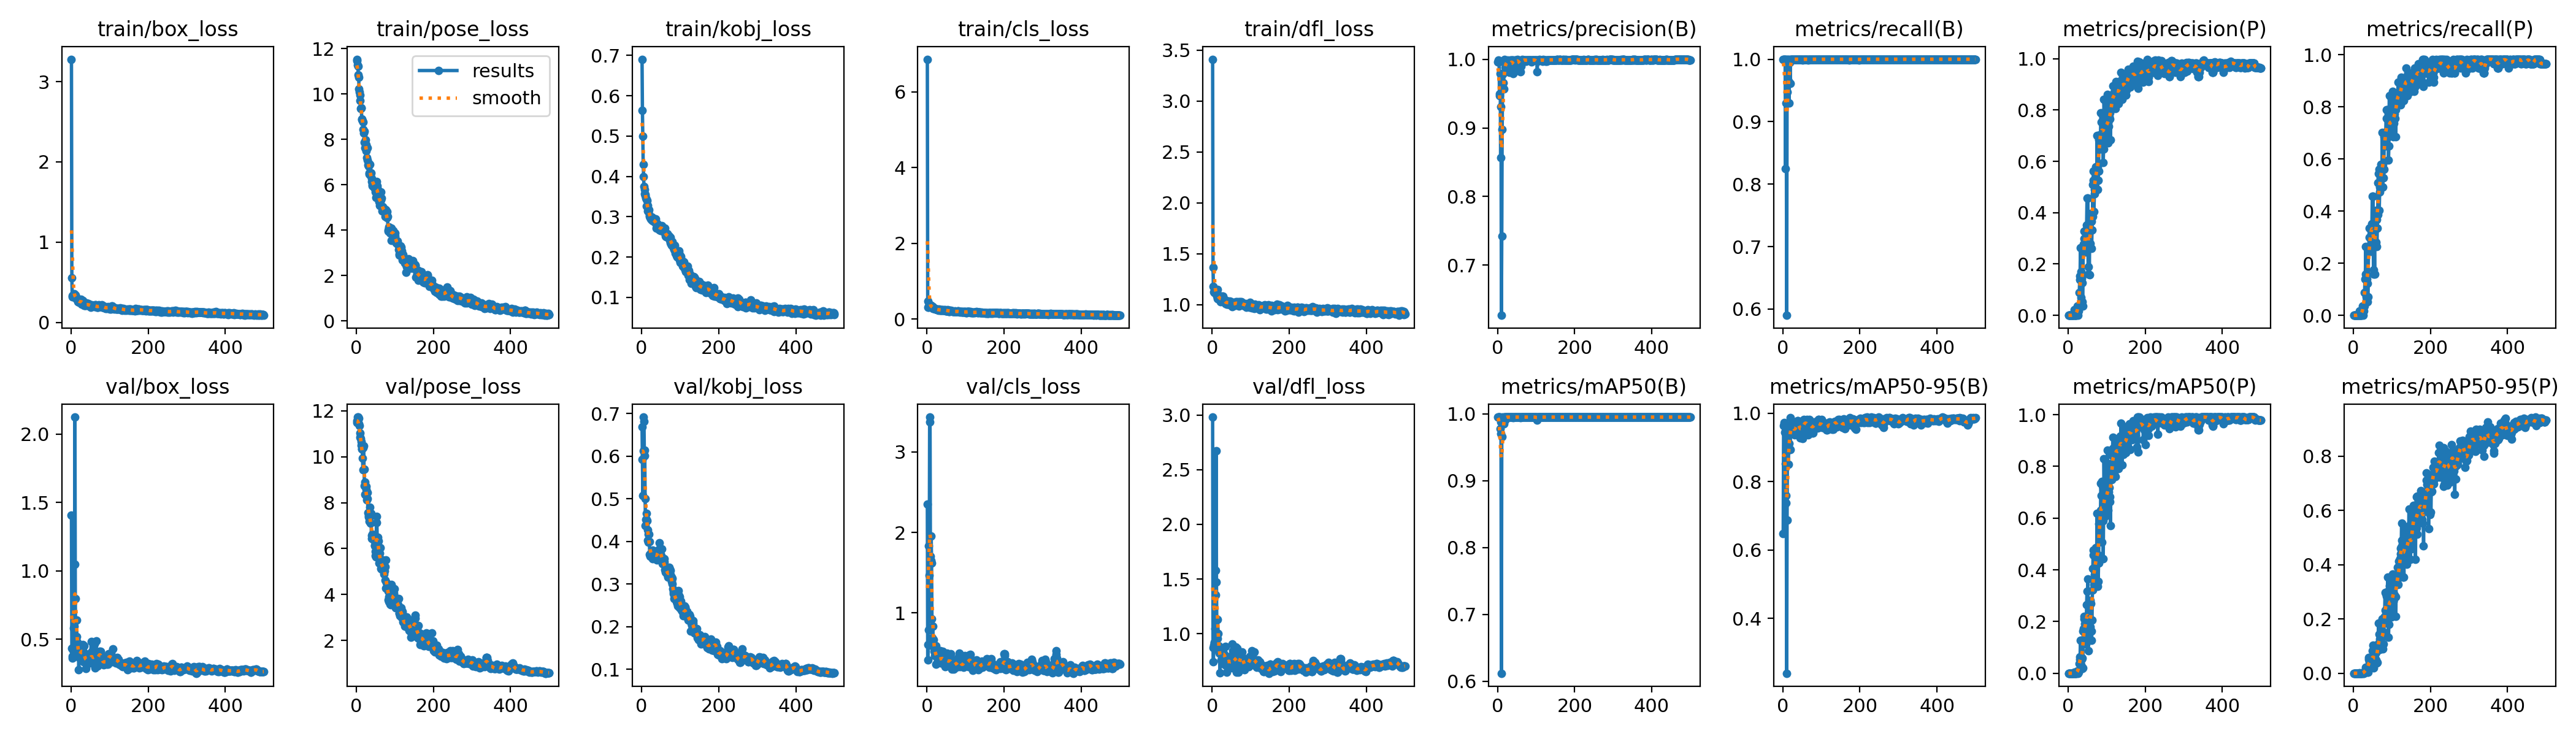

Data behind this chart, as committed beside it:
epoch, train/box_loss, train/pose_loss, train/kobj_loss, train/cls_loss, train/dfl_loss, metrics/precision(B), metrics/recall(B), metrics/mAP50(B), metrics/mAP50-95(B), metrics/precision(P), metrics/recall(P), metrics/mAP50(P), metrics/mAP50-95(P), val/box_loss, val/pose_loss, val/kobj_loss, val/cls_loss, val/dfl_loss, lr/pg0, lr/pg1, lr/pg2
1, 3.279, 11.54, 0.6906, 6.866, 3.409, 0.9963, 1, 0.995, 0.6484, 0, 0, 0, 0, 1.409, 11.56, 0.669, 2.349, 2.981, 0.00024, 0.00024, 0.00024
2, 0.557, 11.47, 0.5633, 0.4778, 1.368, 0.999, 1, 0.995, 0.9636, 0, 0, 0, 0, 0.4326, 11.49, 0.5917, 0.411, 0.8728, 0.000499, 0.000499, 0.000499
3, 0.3373, 11.28, 0.4991, 0.3076, 1.182, 0.9958, 1, 0.995, 0.9667, 0, 0, 0, 0, 0.3612, 11.73, 0.507, 0.6078, 0.7441, 0.000757, 0.000757, 0.000757
4, 0.3212, 11.22, 0.4294, 0.3335, 1.127, 0.9971, 1, 0.995, 0.9721, 0, 0, 0, 0, 0.3754, 11.47, 0.6124, 0.791, 0.8936, 0.001014, 0.001014, 0.001014
5, 0.3249, 10.85, 0.3999, 0.3129, 1.118, 0.9499, 1, 0.995, 0.9434, 0, 0, 0, 0, 0.4187, 11.72, 0.6913, 1.832, 0.9185, 0.00127, 0.00127, 0.00127
6, 0.3533, 10.74, 0.3748, 0.3875, 1.117, 0.9466, 1, 0.995, 0.9479, 0, 0, 0, 0, 0.3715, 11.67, 0.682, 1.468, 0.925, 0.001525, 0.001525, 0.001525
7, 0.3434, 10.23, 0.3674, 0.3286, 1.134, 0.9792, 0.8246, 0.978, 0.8521, 0, 0, 0, 0, 0.5821, 11.44, 0.6004, 3.434, 1.046, 0.001779, 0.001779, 0.001779
8, 0.3579, 10.08, 0.3571, 0.3664, 1.138, 0.8563, 1, 0.9873, 0.7597, 0, 0, 0, 0, 0.5933, 11.35, 0.6131, 3.373, 1.356, 0.001972, 0.001972, 0.001972
9, 0.3359, 9.944, 0.3551, 0.3543, 1.145, 0.9306, 0.9298, 0.9701, 0.7371, 0, 0, 0, 0, 1.048, 11.03, 0.4996, 1.706, 1.581, 0.001972, 0.001972, 0.001972
10, 0.3157, 9.706, 0.3518, 0.3556, 1.113, 0.627, 0.5899, 0.6119, 0.2394, 0, 0, 0, 0, 2.124, 10.85, 0.4374, 1.649, 2.674, 0.001968, 0.001968, 0.001968
11, 0.3394, 9.363, 0.3458, 0.3531, 1.11, 0.7423, 0.9474, 0.9653, 0.6872, 0, 0, 0, 0, 0.7983, 10.79, 0.4508, 1.955, 1.47, 0.001964, 0.001964, 0.001964
12, 0.301, 9.376, 0.3433, 0.3203, 1.085, 0.8975, 1, 0.995, 0.8909, 0, 0, 0, 0, 0.505, 10.65, 0.466, 1.619, 1.004, 0.00196, 0.00196, 0.00196
13, 0.3205, 9.392, 0.3271, 0.3151, 1.148, 0.959, 1, 0.9931, 0.9483, 0, 0, 0, 0, 0.4544, 10.51, 0.4513, 0.9261, 0.9537, 0.001956, 0.001956, 0.001956
14, 0.3019, 8.866, 0.3404, 0.3119, 1.058, 0.9778, 0.9649, 0.9906, 0.8502, 0, 0, 0, 0, 0.6378, 10.34, 0.4489, 0.6863, 1.132, 0.001953, 0.001953, 0.001953
15, 0.2988, 8.887, 0.3275, 0.3222, 1.082, 0.9659, 0.9956, 0.9915, 0.9026, 0, 0, 0, 0, 0.5166, 10.34, 0.4272, 0.8315, 1.001, 0.001948, 0.001948, 0.001948
16, 0.2797, 8.832, 0.3143, 0.2764, 1.071, 0.9566, 0.9298, 0.9849, 0.9125, 0.022, 0.01754, 0.00282, 0.00056, 0.4783, 9.944, 0.4021, 0.5816, 0.8878, 0.001945, 0.001945, 0.001945
17, 0.256, 8.773, 0.3144, 0.2741, 1.053, 0.9973, 1, 0.995, 0.947, 0, 0, 0, 0, 0.4301, 9.442, 0.398, 0.6663, 0.8401, 0.001941, 0.001941, 0.001941
18, 0.292, 8.43, 0.3124, 0.2825, 1.091, 1, 0.9944, 0.995, 0.9608, 0, 0, 0, 0, 0.3948, 10.39, 0.4163, 0.5892, 0.8237, 0.001937, 0.001937, 0.001937
19, 0.2707, 8.281, 0.3178, 0.2811, 1.076, 0.9821, 0.9608, 0.9907, 0.8937, 0, 0, 0, 0, 0.4438, 10.49, 0.4172, 0.5241, 0.8327, 0.001933, 0.001933, 0.001933
20, 0.2575, 8.367, 0.3033, 0.2789, 1.057, 0.9876, 1, 0.995, 0.9872, 0, 0, 0, 0, 0.2748, 9.452, 0.3992, 0.4703, 0.6397, 0.001929, 0.001929, 0.001929
21, 0.2517, 7.873, 0.3011, 0.2595, 1.065, 0.9953, 1, 0.995, 0.9617, 0, 0, 0, 0, 0.3675, 8.739, 0.3692, 0.4736, 0.8202, 0.001925, 0.001925, 0.001925
22, 0.2483, 7.836, 0.2971, 0.2557, 1.032, 0.9943, 1, 0.995, 0.9608, 0.01745, 0.01754, 0.00165, 0.00033, 0.406, 8.889, 0.3657, 0.5177, 0.8229, 0.001921, 0.001921, 0.001921
23, 0.2518, 7.64, 0.295, 0.2618, 1.06, 0.9967, 1, 0.995, 0.9556, 0.01353, 0.01754, 0.00533, 0.00071, 0.3865, 8.351, 0.366, 0.5914, 0.759, 0.001917, 0.001917, 0.001917
24, 0.2698, 7.983, 0.2976, 0.262, 1.045, 0.9978, 1, 0.995, 0.9564, 0.03509, 0.03509, 0.00911, 0.00171, 0.3604, 8.328, 0.3722, 0.3597, 0.7429, 0.001913, 0.001913, 0.001913
25, 0.2711, 7.498, 0.2936, 0.2571, 1.063, 0.9975, 1, 0.995, 0.9704, 0.01823, 0.01754, 0.00846, 0.00085, 0.4308, 8.567, 0.3669, 0.4794, 0.8189, 0.001909, 0.001909, 0.001909
26, 0.287, 7.754, 0.2993, 0.26, 1.08, 0.9989, 1, 0.995, 0.9701, 0, 0, 0, 0, 0.4199, 8.7, 0.3676, 0.5075, 0.8302, 0.001905, 0.001905, 0.001905
27, 0.2314, 7.184, 0.2916, 0.2372, 1.049, 0.998, 1, 0.995, 0.943, 0.01813, 0.01754, 0.00376, 0.00038, 0.4344, 8.132, 0.3729, 0.3752, 0.8248, 0.001901, 0.001901, 0.001901
28, 0.2658, 7.636, 0.2896, 0.2366, 1.083, 0.99, 1, 0.995, 0.9519, 0.03603, 0.03509, 0.01025, 0.00151, 0.3909, 8.166, 0.3794, 0.4141, 0.8161, 0.001897, 0.001897, 0.001897
29, 0.2544, 7.101, 0.2956, 0.2496, 1.048, 0.9962, 1, 0.995, 0.9582, 0.08876, 0.08772, 0.03618, 0.00619, 0.4222, 8.432, 0.3598, 0.4472, 0.8231, 0.001893, 0.001893, 0.001893
30, 0.2393, 6.877, 0.292, 0.2311, 1.059, 0.998, 1, 0.995, 0.9388, 0.1401, 0.1404, 0.05394, 0.00943, 0.4592, 7.564, 0.3673, 0.4317, 0.8695, 0.001889, 0.001889, 0.001889
31, 0.2763, 6.959, 0.2928, 0.2678, 1.055, 0.9811, 1, 0.9948, 0.9366, 0.1522, 0.1575, 0.06257, 0.01357, 0.4103, 7.366, 0.3693, 0.3997, 0.8133, 0.001885, 0.001885, 0.001885
32, 0.2265, 6.815, 0.2892, 0.2466, 1.033, 0.9986, 1, 0.995, 0.9749, 0.2629, 0.2632, 0.1277, 0.02202, 0.3351, 7.431, 0.363, 0.3807, 0.7147, 0.001881, 0.001881, 0.001881
33, 0.2253, 6.523, 0.2862, 0.2386, 1.021, 0.9899, 1, 0.995, 0.9559, 0.06971, 0.07018, 0.03219, 0.00493, 0.4005, 7.347, 0.3719, 0.4081, 0.7869, 0.001877, 0.001877, 0.001877
34, 0.2115, 6.477, 0.295, 0.232, 1.014, 0.9935, 1, 0.995, 0.952, 0.1702, 0.1579, 0.06213, 0.01415, 0.4517, 7.185, 0.3672, 0.4517, 0.8833, 0.001873, 0.001873, 0.001873
35, 0.2262, 6.907, 0.286, 0.2355, 1.01, 0.9976, 1, 0.995, 0.9572, 0.1449, 0.1404, 0.05406, 0.0109, 0.3722, 7.793, 0.376, 0.5277, 0.776, 0.001869, 0.001869, 0.001869
36, 0.212, 6.516, 0.289, 0.2371, 1.039, 0.999, 1, 0.995, 0.9616, 0.1273, 0.1228, 0.05809, 0.01958, 0.3653, 7.112, 0.3725, 0.3735, 0.7527, 0.001865, 0.001865, 0.001865
37, 0.2158, 6.423, 0.2941, 0.2359, 1.005, 0.9989, 1, 0.995, 0.9647, 0.05262, 0.05263, 0.01843, 0.0029, 0.3449, 7.503, 0.3591, 0.4029, 0.7303, 0.001861, 0.001861, 0.001861
38, 0.2143, 6.528, 0.2715, 0.2223, 1.033, 0.997, 1, 0.995, 0.9786, 0.03509, 0.07018, 0.01956, 0.00287, 0.2869, 7.524, 0.367, 0.4672, 0.6493, 0.001857, 0.001857, 0.001857
39, 0.225, 6.148, 0.2782, 0.2434, 1.004, 0.9988, 1, 0.995, 0.9772, 0.2454, 0.2456, 0.1636, 0.05824, 0.334, 6.445, 0.3567, 0.397, 0.697, 0.001853, 0.001853, 0.001853
40, 0.2397, 6.286, 0.2795, 0.241, 1.033, 0.9958, 1, 0.995, 0.9681, 0.2772, 0.2632, 0.1725, 0.05069, 0.358, 6.586, 0.3656, 0.3767, 0.7696, 0.00185, 0.00185, 0.00185
41, 0.2261, 6.006, 0.2829, 0.2327, 1.021, 0.9789, 1, 0.9941, 0.9707, 0.327, 0.3333, 0.2199, 0.05534, 0.3698, 6.509, 0.3743, 0.523, 0.7887, 0.001846, 0.001846, 0.001846
42, 0.2219, 5.963, 0.2784, 0.229, 1.022, 0.999, 1, 0.995, 0.9741, 0.2995, 0.2983, 0.2099, 0.04256, 0.3852, 6.615, 0.3752, 0.4789, 0.7907, 0.001842, 0.001842, 0.001842
43, 0.21, 6.166, 0.2779, 0.2253, 1.013, 0.9982, 1, 0.995, 0.9743, 0.2977, 0.2983, 0.1923, 0.03858, 0.3245, 6.584, 0.372, 0.4499, 0.7068, 0.001838, 0.001838, 0.001838
44, 0.232, 6.1, 0.2767, 0.2452, 1.029, 0.9818, 1, 0.9948, 0.9484, 0.2929, 0.2983, 0.1606, 0.03928, 0.3566, 6.395, 0.3763, 0.3584, 0.7257, 0.001834, 0.001834, 0.001834
45, 0.2249, 6.118, 0.2717, 0.2322, 1.036, 0.9827, 1, 0.995, 0.9275, 0.3275, 0.3333, 0.1679, 0.03745, 0.3864, 6.537, 0.3807, 0.3965, 0.7877, 0.00183, 0.00183, 0.00183
46, 0.2102, 5.883, 0.2675, 0.2326, 1, 0.9986, 1, 0.995, 0.9356, 0.2453, 0.2456, 0.1134, 0.03402, 0.3693, 6.531, 0.3971, 0.3978, 0.7635, 0.001826, 0.001826, 0.001826
47, 0.2295, 6.091, 0.2725, 0.2345, 1.007, 0.9981, 1, 0.995, 0.9567, 0.3327, 0.3333, 0.1909, 0.04732, 0.3459, 6.119, 0.3734, 0.434, 0.7389, 0.001822, 0.001822, 0.001822
48, 0.2218, 5.852, 0.2752, 0.2374, 1.028, 0.9991, 1, 0.995, 0.9763, 0.3506, 0.3509, 0.2651, 0.06064, 0.335, 6.158, 0.3745, 0.3342, 0.7013, 0.001818, 0.001818, 0.001818
49, 0.2219, 5.835, 0.2658, 0.2194, 1.031, 0.999, 1, 0.995, 0.9621, 0.456, 0.4561, 0.3174, 0.0833, 0.3637, 5.689, 0.3701, 0.4753, 0.7327, 0.001814, 0.001814, 0.001814
50, 0.1974, 5.68, 0.2712, 0.2199, 1.006, 0.999, 1, 0.995, 0.9453, 0.3505, 0.3509, 0.2037, 0.05448, 0.3269, 5.875, 0.364, 0.3711, 0.6918, 0.00181, 0.00181, 0.00181
51, 0.191, 5.446, 0.2717, 0.208, 0.9836, 0.999, 1, 0.995, 0.9721, 0.4559, 0.4561, 0.3652, 0.1031, 0.328, 5.649, 0.3665, 0.3391, 0.6881, 0.001806, 0.001806, 0.001806
52, 0.2044, 5.94, 0.2742, 0.216, 1.011, 1, 0.9987, 0.995, 0.9261, 0.1606, 0.1579, 0.08773, 0.01874, 0.4824, 7.127, 0.383, 0.4949, 0.9051, 0.001802, 0.001802, 0.001802
53, 0.2222, 6.133, 0.2781, 0.2376, 1.002, 0.9917, 1, 0.995, 0.9578, 0.1901, 0.1754, 0.1863, 0.05507, 0.4076, 7.392, 0.3577, 0.3954, 0.8454, 0.001798, 0.001798, 0.001798
54, 0.2158, 5.943, 0.2695, 0.2317, 1.012, 0.9984, 1, 0.995, 0.9766, 0.2803, 0.2807, 0.2164, 0.05478, 0.333, 6.479, 0.3478, 0.4499, 0.7443, 0.001794, 0.001794, 0.001794
55, 0.2068, 5.794, 0.2665, 0.2189, 1.02, 0.9974, 1, 0.995, 0.9811, 0.1578, 0.1579, 0.1693, 0.07012, 0.3554, 6.504, 0.3499, 0.3854, 0.769, 0.00179, 0.00179, 0.00179
56, 0.213, 5.612, 0.269, 0.2173, 1.004, 0.9972, 1, 0.995, 0.9661, 0.3326, 0.3333, 0.1975, 0.05554, 0.3828, 6.138, 0.3498, 0.3765, 0.807, 0.001786, 0.001786, 0.001786
57, 0.213, 5.589, 0.2633, 0.2033, 0.9963, 0.9971, 1, 0.995, 0.9698, 0.3848, 0.386, 0.2812, 0.04849, 0.3558, 6.323, 0.3466, 0.365, 0.7675, 0.001782, 0.001782, 0.001782
58, 0.2029, 5.352, 0.2606, 0.1986, 1.013, 0.9962, 1, 0.995, 0.9708, 0.28, 0.2807, 0.1788, 0.0481, 0.3454, 5.707, 0.352, 0.3626, 0.747, 0.001778, 0.001778, 0.001778
59, 0.2091, 5.239, 0.2707, 0.2202, 1.014, 0.9816, 1, 0.9941, 0.9745, 0.3961, 0.4035, 0.2705, 0.07548, 0.3485, 5.364, 0.3587, 0.414, 0.7532, 0.001774, 0.001774, 0.001774
60, 0.2154, 5.222, 0.2711, 0.2168, 0.9929, 0.9947, 1, 0.995, 0.9766, 0.3663, 0.3684, 0.1638, 0.03838, 0.3576, 5.592, 0.3329, 0.4526, 0.7458, 0.00177, 0.00177, 0.00177
... 440 more rows
